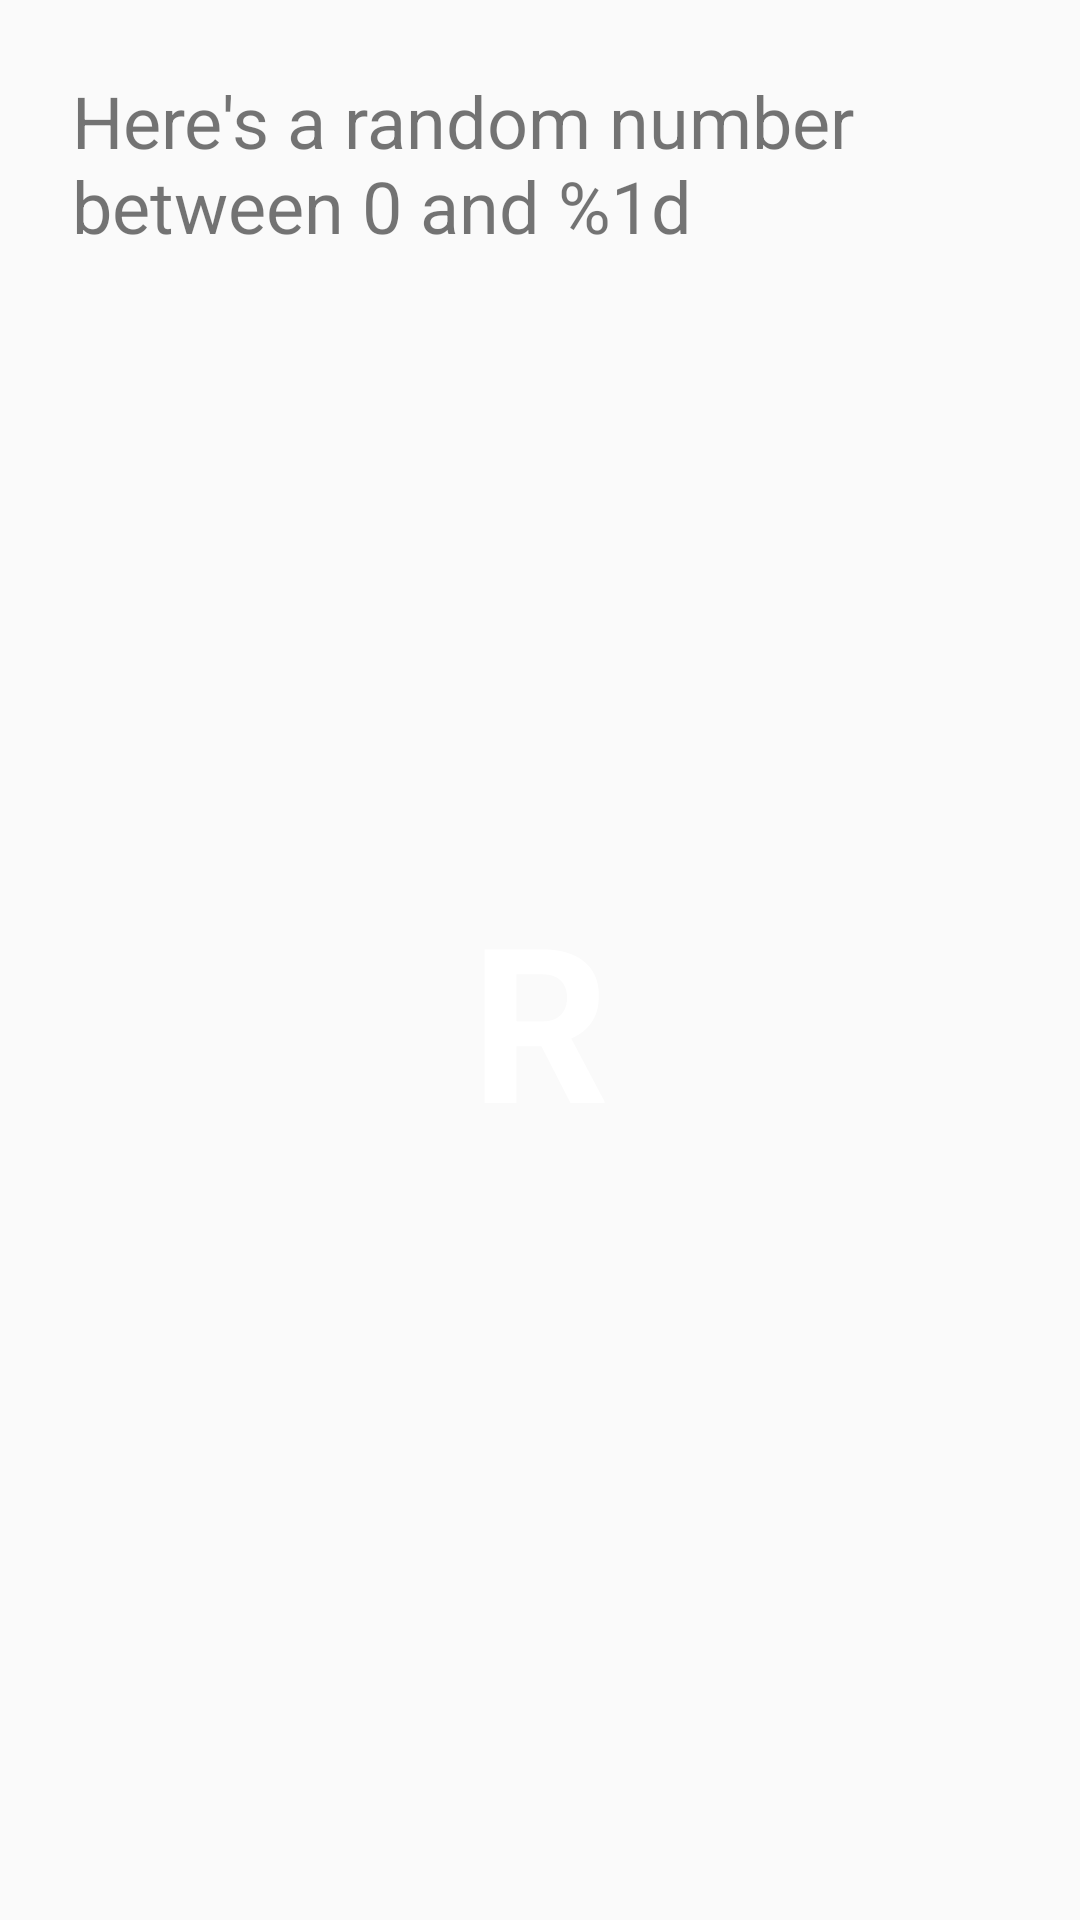

This screen was rendered from an Android layout file. Write that file and the resources it references.
<!-- AndroidManifest.xml: application theme AppTheme -->
<!-- res/layout/activity_second.xml -->
<?xml version="1.0" encoding="utf-8"?>
<androidx.constraintlayout.widget.ConstraintLayout xmlns:android="http://schemas.android.com/apk/res/android"
    xmlns:app="http://schemas.android.com/apk/res-auto"
    xmlns:tools="http://schemas.android.com/tools"
    android:layout_width="match_parent"
    android:layout_height="match_parent"
    android:background="@color/screenBackground2"
    tools:context=".SecondActivity">

    <TextView
        android:id="@+id/textview_label"
        android:layout_width="match_parent"
        android:layout_height="wrap_content"
        android:layout_marginLeft="24dp"
        android:layout_marginRight="24dp"
        android:layout_marginTop="24dp"
        android:text="@string/random_number"
        android:textSize="24sp"
        app:layout_constraintLeft_toLeftOf="parent"
        app:layout_constraintRight_toRightOf = "parent"
        app:layout_constraintTop_toTopOf = "parent"/>

    <TextView
        android:id="@+id/textview_random"
        android:text="R"
        android:layout_width="wrap_content"
        android:layout_height="wrap_content"
        android:textColor="@android:color/white"
        android:textSize="72sp"
        android:textStyle="bold"
        app:layout_constraintTop_toBottomOf="@+id/textview_label"
        app:layout_constraintBottom_toBottomOf="parent"
        app:layout_constraintStart_toStartOf="parent"
        app:layout_constraintEnd_toEndOf="parent"
        app:layout_constraintVertical_bias="0.45"
        />
</androidx.constraintlayout.widget.ConstraintLayout>
<!-- resources referenced by this layout -->
<resources>
  <string name="random_number">Here\'s a random number between 0 and %1d</string>
  <style name="AppTheme" parent="Theme.AppCompat.Light.DarkActionBar">
          
          <item name="colorPrimary">@color/colorPrimary</item>
          <item name="colorPrimaryDark">@color/colorPrimaryDark</item>
          <item name="colorAccent">@color/colorAccent</item>
      </style>
  <!-- not gathered from this repository: default colours our renderer supplied (Android Studio template values) -->
  <color name="colorPrimary">#FF6200EE</color>
  <color name="colorPrimaryDark">#FF3700B3</color>
  <color name="colorAccent">#FF03DAC5</color>
</resources>
